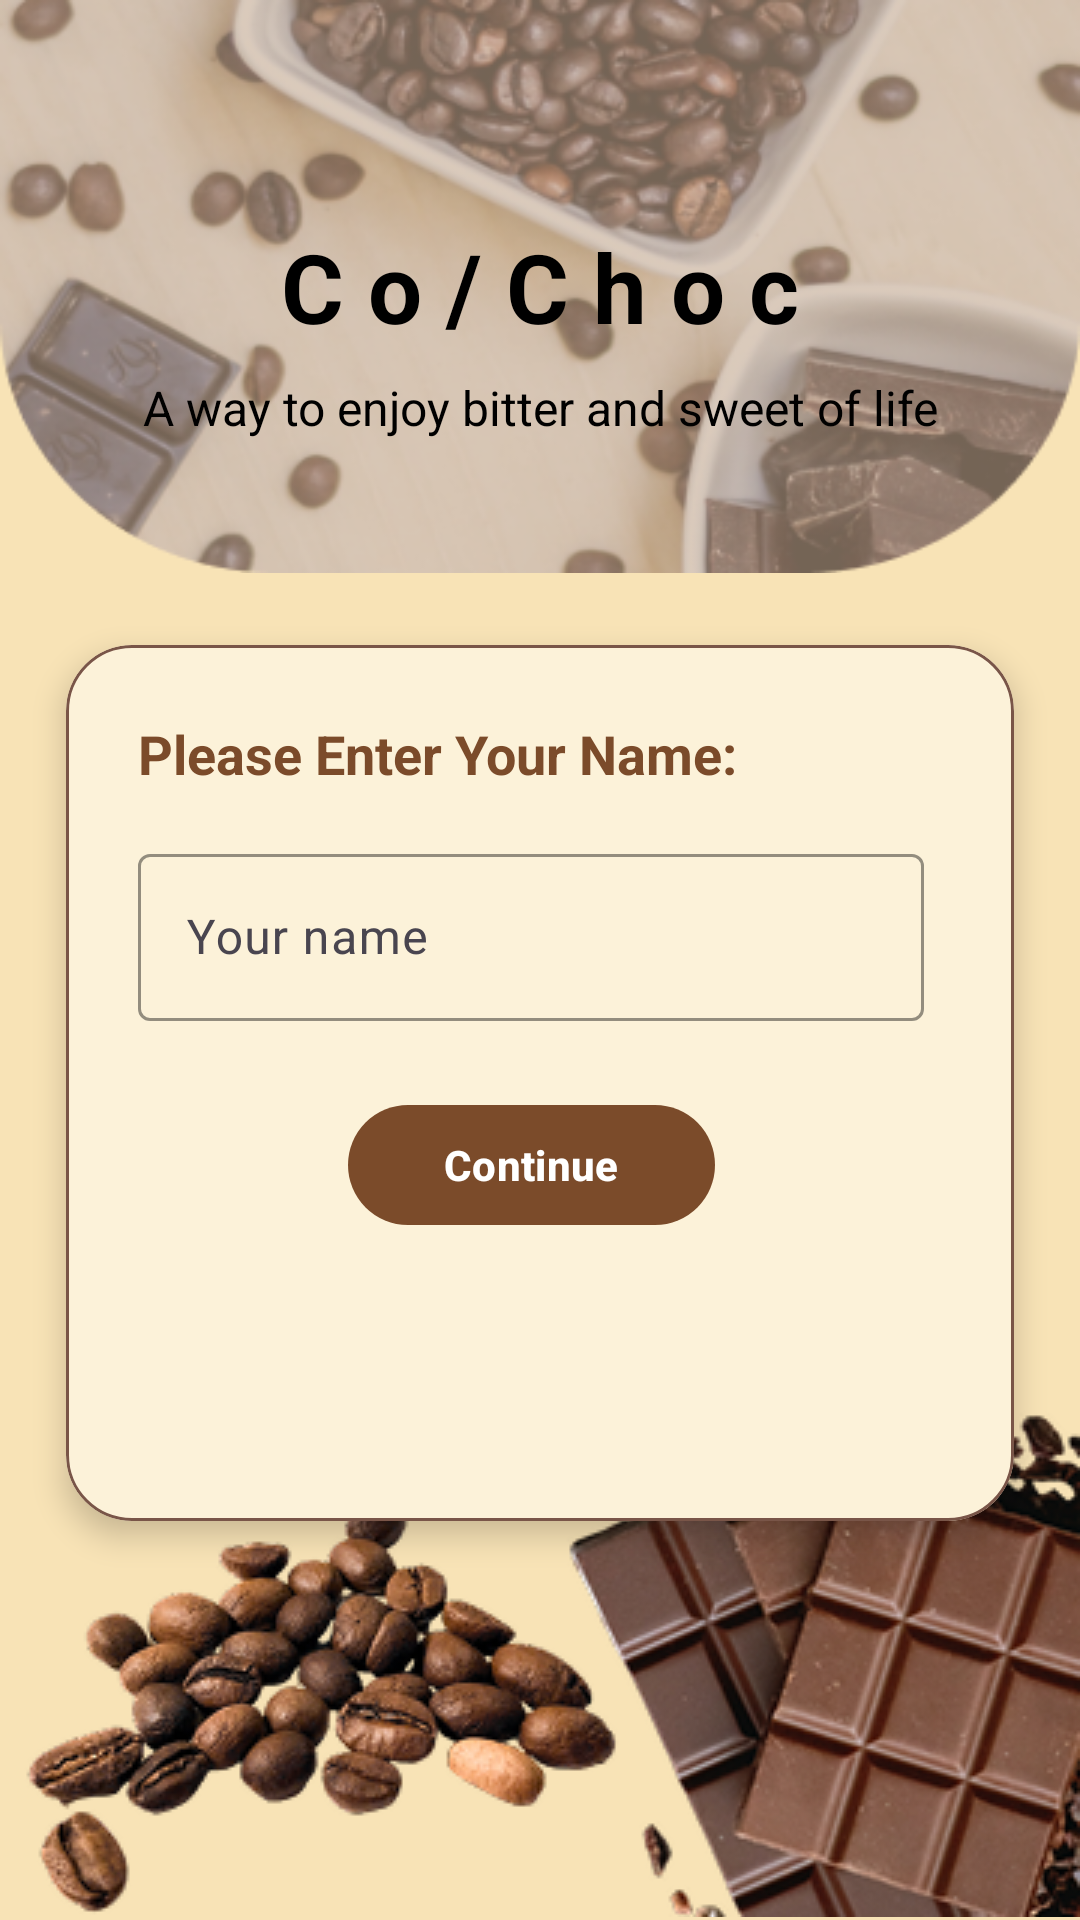

Reconstruct the res/layout file that produces this screen, plus the resources it refers to.
<!-- AndroidManifest.xml: application theme Theme.BrewBuddy -->
<!-- res/layout/fragment_entername.xml -->
<?xml version="1.0" encoding="utf-8"?>
<androidx.constraintlayout.widget.ConstraintLayout
    xmlns:android="http://schemas.android.com/apk/res/android"
    xmlns:app="http://schemas.android.com/apk/res-auto"
    android:layout_width="match_parent"
    android:layout_height="match_parent"
    android:background="@color/background_cream">

    
    <ImageView
        android:id="@+id/topCurve"
        android:layout_width="0dp"
        android:layout_height="191dp"
        android:scaleType="fitXY"
        android:src="@drawable/theupperpart"
        android:contentDescription="@string/upperimage"
        app:layout_constraintTop_toTopOf="parent"
        app:layout_constraintStart_toStartOf="parent"
        app:layout_constraintEnd_toEndOf="parent" />

    
    <TextView
        android:id="@+id/tvAppTitle"
        android:layout_width="wrap_content"
        android:layout_height="wrap_content"
        android:gravity="center"
        android:text="@string/c_o_c_h_o_c"
        android:textColor="@android:color/black"
        android:textSize="32sp"
        android:textStyle="bold"
        app:layout_constraintTop_toTopOf="@id/topCurve"
        app:layout_constraintBottom_toBottomOf="@id/topCurve"
        app:layout_constraintStart_toStartOf="parent"
        app:layout_constraintEnd_toEndOf="parent"/>

    <TextView
        android:id="@+id/tvSubtitle"
        android:layout_width="0dp"
        android:layout_height="wrap_content"
        android:layout_marginTop="8dp"
        android:gravity="center"
        android:text="@string/a_way_to_enjoy_bitter_and_sweet_of_life"
        android:textColor="@android:color/black"
        android:textSize="16sp"
        app:layout_constraintTop_toBottomOf="@id/tvAppTitle"
        app:layout_constraintStart_toStartOf="parent"
        app:layout_constraintEnd_toEndOf="parent"/>

    
    <com.google.android.material.card.MaterialCardView
        android:id="@+id/cardBg"
        android:layout_width="316dp"
        android:layout_height="292dp"
        android:layout_marginStart="24dp"
        android:layout_marginTop="24dp"
        android:layout_marginEnd="24dp"
        app:cardBackgroundColor="@color/coffee_cream"
        app:cardCornerRadius="22dp"
        app:cardElevation="6dp"
        app:layout_constraintEnd_toEndOf="parent"
        app:layout_constraintStart_toStartOf="parent"
        app:layout_constraintTop_toBottomOf="@id/topCurve"
        app:strokeColor="@color/brown"
        app:strokeWidth="1dp">

        
        <androidx.constraintlayout.widget.ConstraintLayout
            android:layout_width="310dp"
            android:layout_height="match_parent"
            android:padding="24dp">

            <TextView
                android:id="@+id/tvTitle"
                android:layout_width="0dp"
                android:layout_height="wrap_content"
                android:text="@string/please_enter_your_name"
                android:textColor="@color/md_primary"
                android:textSize="18sp"
                android:textStyle="bold"
                app:layout_constraintEnd_toEndOf="parent"
                app:layout_constraintStart_toStartOf="parent"
                app:layout_constraintTop_toTopOf="parent" />

            
            <com.google.android.material.textfield.TextInputLayout
                android:id="@+id/tilName"
                style="@style/Widget.Material3.TextInputLayout.OutlinedBox"
                android:layout_width="0dp"
                android:layout_height="wrap_content"
                android:layout_marginTop="16dp"
                app:boxBackgroundMode="outline"
                app:boxStrokeColor="@color/brown_dark"
                app:hintTextColor="@color/brown_light"
                app:layout_constraintEnd_toEndOf="parent"
                app:layout_constraintStart_toStartOf="parent"
                app:layout_constraintTop_toBottomOf="@id/tvTitle">

                <com.google.android.material.textfield.TextInputEditText
                    android:id="@+id/etName"
                    android:layout_width="match_parent"
                    android:layout_height="wrap_content"
                    android:hint="@string/name"
                    app:hintTextColor="@color/brown_light"
                    android:imeOptions="actionDone"
                    android:inputType="textPersonName"
                    android:textColor="@color/brown" />
            </com.google.android.material.textfield.TextInputLayout>

            
            <com.google.android.material.button.MaterialButton
                android:id="@+id/btnContinue"
                style="@style/Widget.Material3.Button"
                android:layout_width="wrap_content"
                android:layout_height="48dp"
                android:layout_marginTop="24dp"
                android:paddingStart="32dp"
                android:paddingEnd="32dp"
                android:text="@string/btn_continue"
                android:textAllCaps="false"
                android:textColor="@color/white"
                android:textStyle="bold"
                app:layout_constraintEnd_toEndOf="parent"
                app:layout_constraintStart_toStartOf="parent"
                app:layout_constraintTop_toBottomOf="@id/tilName" />
        </androidx.constraintlayout.widget.ConstraintLayout>
    </com.google.android.material.card.MaterialCardView>

    

    <ImageView
        android:id="@+id/beans"
        android:layout_width="233dp"
        android:layout_height="202dp"
        android:layout_marginStart="4dp"
        android:adjustViewBounds="true"
        android:contentDescription="@string/beansimage"
        android:src="@drawable/coffeebeans"
        app:layout_constraintBottom_toBottomOf="parent"
        app:layout_constraintStart_toStartOf="parent" />

    <ImageView
        android:id="@+id/choco"
        android:layout_width="202dp"
        android:layout_height="204dp"
        android:adjustViewBounds="true"
        android:contentDescription="@string/chocolate"
        android:src="@drawable/chocolate"
        app:layout_constraintBottom_toBottomOf="parent"
        app:layout_constraintEnd_toEndOf="parent" />
</androidx.constraintlayout.widget.ConstraintLayout>
<!-- resources referenced by this layout -->
<resources>
  <color name="background_cream">#F8E3B6</color>
  <color name="brown">#795548</color>
  <color name="brown_dark">#834D1E</color>
  <color name="brown_light">#A1887F</color>
  <color name="coffee_cream">#FCF2D9</color>
  <color name="md_primary">#7B4B2A</color>
  <color name="white">#FFFFFFFF</color>
  <!-- drawable chocolate: png bitmap (drawable, 56649 bytes) -->
  <!-- drawable coffeebeans: png bitmap (drawable, 41080 bytes) -->
  <!-- drawable theupperpart: png bitmap (drawable, 111533 bytes) -->
  <string name="a_way_to_enjoy_bitter_and_sweet_of_life">A way to enjoy bitter and sweet of life</string>
  <string name="beansimage">beansimage</string>
  <string name="btn_continue">Continue</string>
  <string name="c_o_c_h_o_c">C o / C h o c</string>
  <string name="chocolate">chocolate</string>
  <string name="name">Your name</string>
  <string name="please_enter_your_name">Please Enter Your Name:</string>
  <string name="upperimage">upperimage</string>
  <style name="Theme.BrewBuddy" parent="Base.Theme.BrewBuddy" />
  <style name="Base.Theme.BrewBuddy" parent="Theme.Material3.Light.NoActionBar">
          
          <item name="colorPrimary">@color/md_primary</item>
          <item name="colorSecondary">@color/md_secondary</item>
  
          
          <item name="android:colorBackground">@color/md_surface</item>
          <item name="android:textColorPrimary">@android:color/black</item>
  
          
          <item name="android:statusBarColor">@color/md_primary</item>
          <item name="android:navigationBarColor">@color/md_surface</item>
          <item name="android:windowLightStatusBar">true</item>
          <item name="android:windowLightNavigationBar">true</item>
      </style>
  <color name="md_secondary">#C6906B</color>
  <color name="md_surface">#FFF8F4</color>
</resources>
